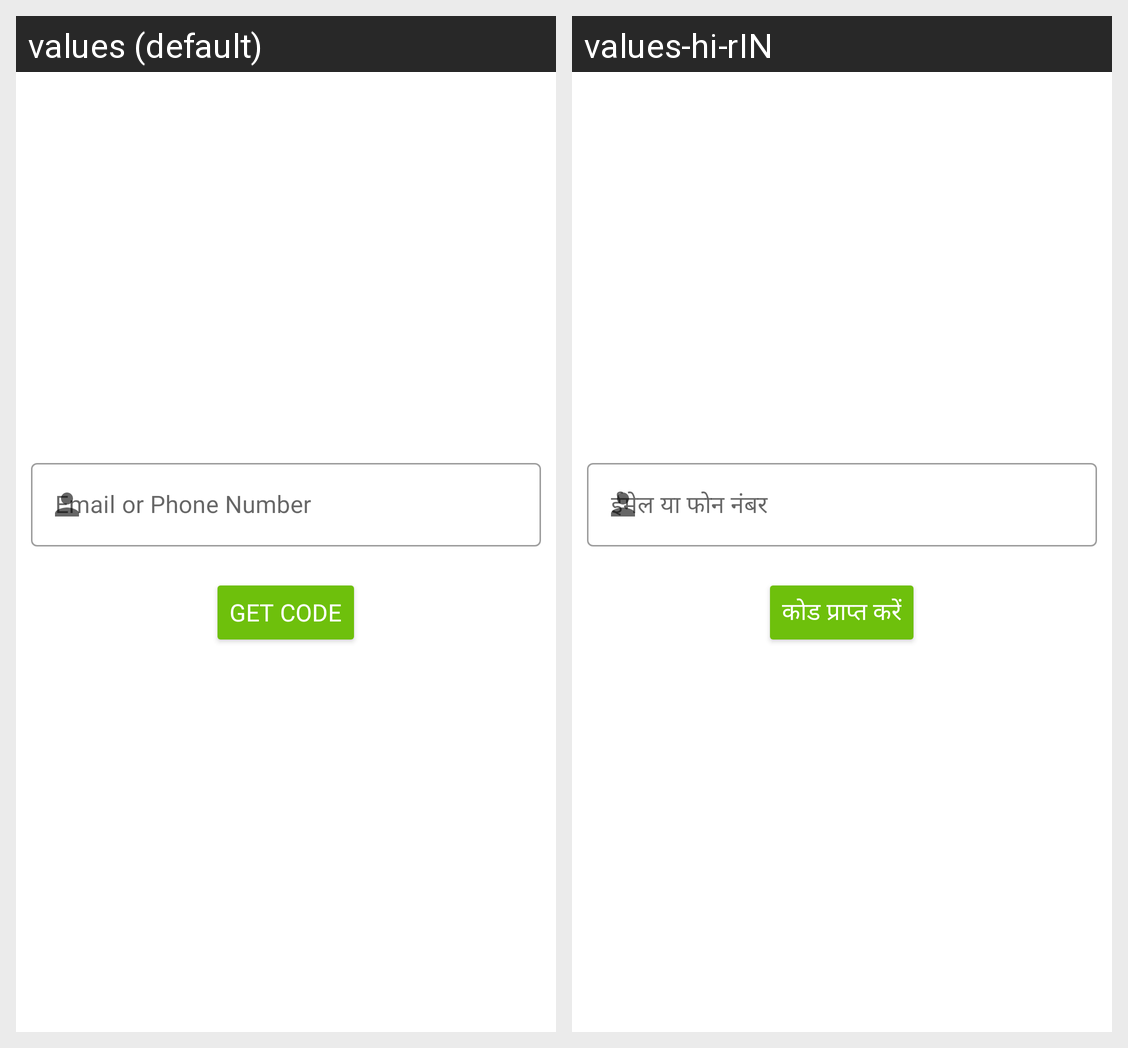

Here is an Android app screen in its default locale and in the app's own translations. Write out the translated-string differences for the strings that appear on this screen.
Android screen res/layout/fragment_forgot_password.xml rendered under 2 locales, left to right: values (default), values-hi-rIN. Device: Nexus 5 (rendered at 1080×1920; each locale shown at half size, 540×960, under a caption strip naming it); theme Theme.WeatherApp.
Strings drawn on this screen, with the default value and each locale's value (text and hints the layout hard-codes, and strings that could not be matched under every locale, appear in the picture but are not listed):

email_or_phone_number
  values: Email or Phone Number
  values-hi-rIN: ईमेल या फोन नंबर

get_code
  values: Get Code
  values-hi-rIN: कोड प्राप्त करें
